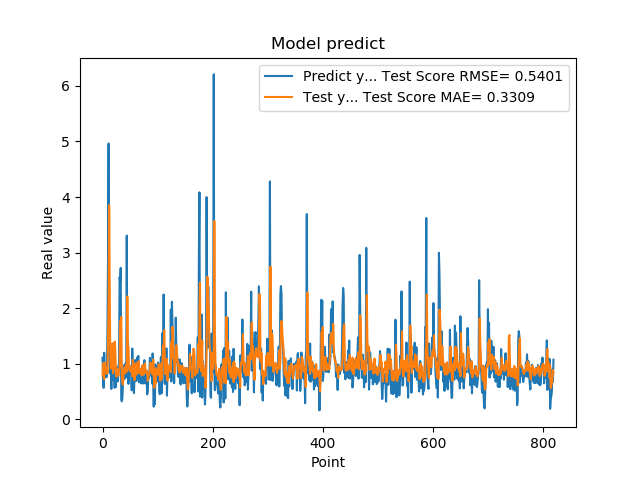

Source data for this figure (header and first rows):
1.111775994300842507e+00, 7.883113415501911136e-01
7.566530108451843262e-01, 1.011994859329315766e+00
5.684260129928588867e-01, 8.303265813873377255e-01
1.201630949974060059e+00, 7.247329265185771252e-01
8.802530169486999512e-01, 1.020905347215490311e+00
8.531429767608642578e-01, 9.167189671213008539e-01
7.591750025749206543e-01, 8.908624942734814089e-01
1.005007982254028320e+00, 8.221306203665000867e-01
7.687720060348510742e-01, 9.331755335101689086e-01
1.740013241767883301e+00, 8.376580954615269192e-01
2.913533687591552734e+00, 1.435607989609895663e+00
4.963075160980224609e+00, 2.083242045480306004e+00
1.471215128898620605e+00, 3.852148254658509074e+00
1.000648975372314453e+00, 2.330094925477538048e+00
8.220189809799194336e-01, 1.170156709309093879e+00
9.362199902534482643e-01, 9.152340221896884120e-01
5.486897230148315430e-01, 9.644099846402062193e-01
1.111255049705505371e+00, 1.054107406498504762e+00
7.148039937019348145e-01, 1.369309765661617551e+00
1.052167057991027832e+00, 8.307713954947828494e-01
8.955980539321898304e-01, 9.683577455389253963e-01
7.769405245780944824e-01, 9.097699809828242445e-01
5.699509978294372559e-01, 1.400809337601546689e+00
8.244060277938842773e-01, 1.281868861501513912e+00
5.800840258598327637e-01, 9.602284755314129949e-01
9.488009810447691761e-01, 7.704161201203046927e-01
7.918390035629272461e-01, 9.136808873187189928e-01
6.937990188598632812e-01, 8.638422937670664492e-01
6.834830045700073242e-01, 8.025199537977653064e-01
9.433320164680479847e-01, 7.867187277980729476e-01
1.032713770866394043e+00, 8.971006267335553952e-01
2.556216001510620117e+00, 9.483096964524998507e-01
2.464895963668823242e+00, 1.766028515405168031e+00
2.728049993515014204e+00, 1.743565082257338750e+00
3.558506965637206476e-01, 1.843712215668442234e+00
3.262020051479339600e-01, 8.006410862551722740e-01
3.781589865684509277e-01, 6.815642219468198704e-01
6.306380033493041992e-01, 6.295763690172048177e-01
8.854129910469055176e-01, 7.982862296589756657e-01
9.743152856826782227e-01, 8.925594168139652229e-01
7.307389974594116211e-01, 9.370965790046787980e-01
9.521890282630921520e-01, 8.335021866405097901e-01
1.011654973030090332e+00, 9.417161155597267852e-01
7.643579840660095215e-01, 9.799552085624957387e-01
3.306220054626464844e+00, 8.601443554547861803e-01
7.543110251426696777e-01, 2.211172735341923268e+00
1.409499049186706321e+00, 1.281761154941827963e+00
6.401469707489013672e-01, 1.303804231228613775e+00
8.640019893646240234e-01, 9.107161630319317025e-01
8.469420075416564941e-01, 8.945616446751981643e-01
7.976629734039306641e-01, 8.618436347371213335e-01
9.555831551551821068e-01, 8.642884680863749391e-01
9.546210169792175293e-01, 9.436750589899745023e-01
5.251880288124084473e-01, 9.346519005672180302e-01
1.275226235389709695e+00, 7.796356569572581163e-01
8.355640172958374023e-01, 1.072274218293804982e+00
7.640249729156494141e-01, 8.921804365426925232e-01
4.752210080623626154e-01, 8.482394676865600003e-01
7.414129972457885742e-01, 7.074366899408932596e-01
1.069700956344604492e+00, 8.572907832622378432e-01
7.892770171165466309e-01, 1.008502975743251984e+00
... 759 more rows
